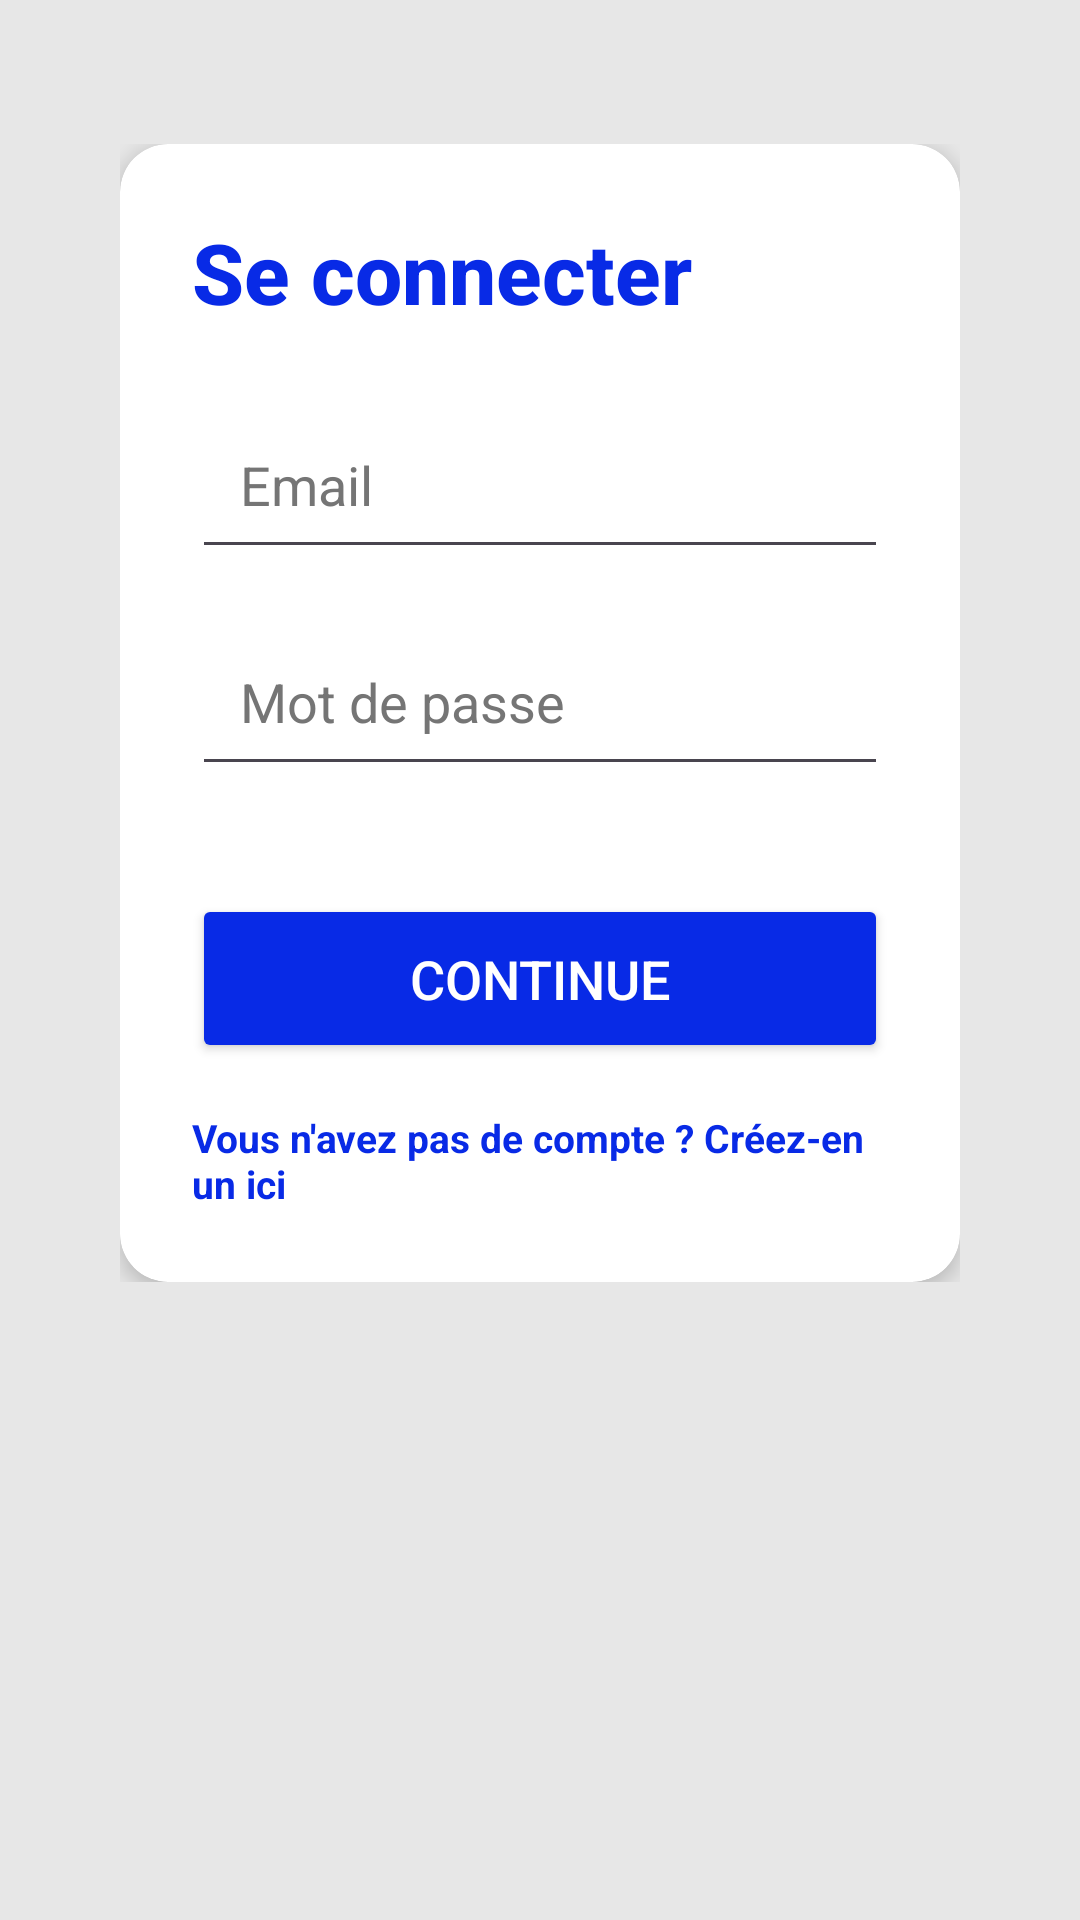

This screen was rendered from an Android layout file. Write that file and the resources it references.
<!-- AndroidManifest.xml: application theme Theme.Lunettes -->
<!-- res/layout/activity_login.xml -->
<?xml version="1.0" encoding="utf-8"?>
<ScrollView xmlns:android="http://schemas.android.com/apk/res/android"
    xmlns:app="http://schemas.android.com/apk/res-auto"
    xmlns:tools="http://schemas.android.com/tools"
    android:layout_width="match_parent"
    android:layout_height="match_parent"
    android:background="#E7E7E7">

    <LinearLayout
        android:orientation="vertical"
        android:gravity="center"
        android:background="#E7E7E7"
        android:layout_width="match_parent"
        android:layout_height="match_parent"
        tools:context=".login">

        


        
        <LinearLayout
            android:layout_width="match_parent"
            android:layout_height="wrap_content"
            android:orientation="vertical"
            android:padding="24dp"
            android:layout_marginTop="24dp"
            android:layout_marginHorizontal="16dp"
            android:elevation="4dp">

            
            <androidx.cardview.widget.CardView
                android:layout_width="match_parent"
                android:layout_height="wrap_content"
                app:cardCornerRadius="16dp"
                app:cardElevation="4dp"
                android:background="#FFFFFF">

                <LinearLayout
                    android:layout_width="match_parent"
                    android:layout_height="wrap_content"
                    android:orientation="vertical"
                    android:padding="24dp">

                    <TextView
                        android:layout_width="wrap_content"
                        android:layout_height="wrap_content"
                        android:layout_marginBottom="24dp"
                        android:fontFamily="sans-serif-medium"
                        android:text="Se connecter"
                        android:textColor="#082AE6"
                        android:textSize="28sp"
                        android:textStyle="bold" />

                    
                    <EditText
                        android:id="@+id/email"
                        android:layout_width="match_parent"
                        android:layout_height="wrap_content"
                        android:autofillHints="emailAddress"
                        android:inputType="textEmailAddress"
                        android:hint="Email"
                        android:textColorHint="#757575"
                        android:padding="16dp"
                        android:layout_marginBottom="16dp" />

                    
                    <EditText
                        android:id="@+id/password"
                        android:layout_width="match_parent"
                        android:layout_height="wrap_content"
                        android:autofillHints="password"
                        android:inputType="textPassword"
                        android:hint="Mot de passe"
                        android:textColorHint="#757575"
                        android:padding="16dp"
                        android:layout_marginBottom="16dp" />

                    
                    <Button
                        android:id="@+id/continueBtn"
                        android:layout_width="match_parent"
                        android:layout_height="wrap_content"
                        android:text="Continue"
                        android:textSize="18sp"
                        android:layout_marginTop="20dp"
                        android:backgroundTint="#082AE6"
                        android:textColor="#FFFFFF"
                        android:padding="16dp"
                        android:elevation="4dp" />

                    
                    <TextView
                        android:id="@+id/move"
                        android:layout_width="wrap_content"
                        android:layout_height="wrap_content"
                        android:layout_marginTop="16dp"
                        android:text="Vous n'avez pas de compte ? Créez-en un ici"
                        android:textColor="#082AE6"
                        android:textSize="13sp"
                        android:textStyle="bold" />
                </LinearLayout>
            </androidx.cardview.widget.CardView>
        </LinearLayout>

    </LinearLayout>
</ScrollView>
<!-- resources referenced by this layout -->
<resources>
  <style name="Theme.Lunettes" parent="Base.Theme.Lunettes" />
  <style name="Base.Theme.Lunettes" parent="Theme.Material3.DayNight.NoActionBar">
          
          
      </style>
</resources>
